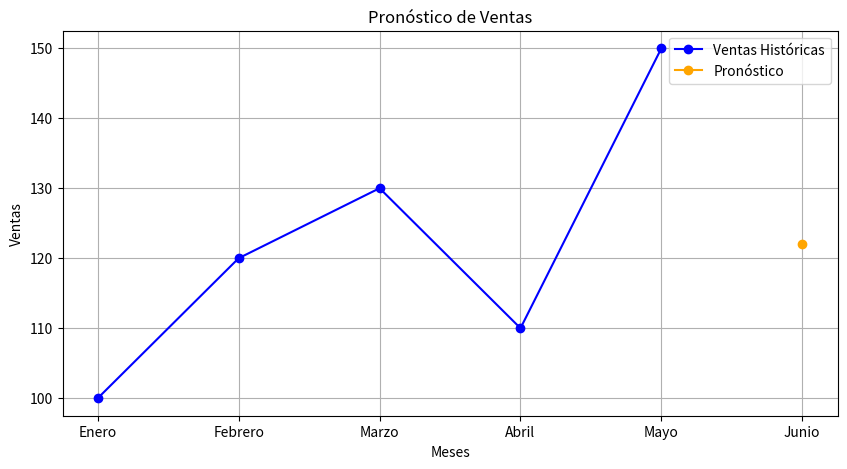

Here is the Python script that generated this plot:
import matplotlib.pyplot as plt

# Datos de ventas de los últimos 5 meses
ventas = [100, 120, 130, 110, 150]
meses = ['Enero', 'Febrero', 'Marzo', 'Abril', 'Mayo']

# Paso 1: Calcular la suma de las ventas
suma_ventas = sum(ventas)

# Paso 2: Calcular el número de observaciones
num_observaciones = len(ventas)

# Paso 3: Calcular el promedio
promedio = suma_ventas / num_observaciones

# Paso 4: Pronóstico para el próximo mes
pronostico = promedio

# Añadir el pronóstico a los datos
meses.append('Junio')
ventas.append(pronostico)

# Mostrar resultados
print("Ventas de los últimos 5 meses:", ventas[:-1])  # Sin incluir el pronóstico
print("Pronóstico para el próximo mes:", pronostico)

# Paso 5: Crear el gráfico
plt.figure(figsize=(10, 5))
plt.plot(meses[:-1], ventas[:-1], marker='o', label='Ventas Históricas', color='blue')
plt.plot(meses[-1], pronostico, marker='o', label='Pronóstico', color='orange')

# Configurar el gráfico
plt.title('Pronóstico de Ventas')
plt.xlabel('Meses')
plt.ylabel('Ventas')
plt.legend()
plt.grid(True)

# Mostrar el gráfico
plt.show()
